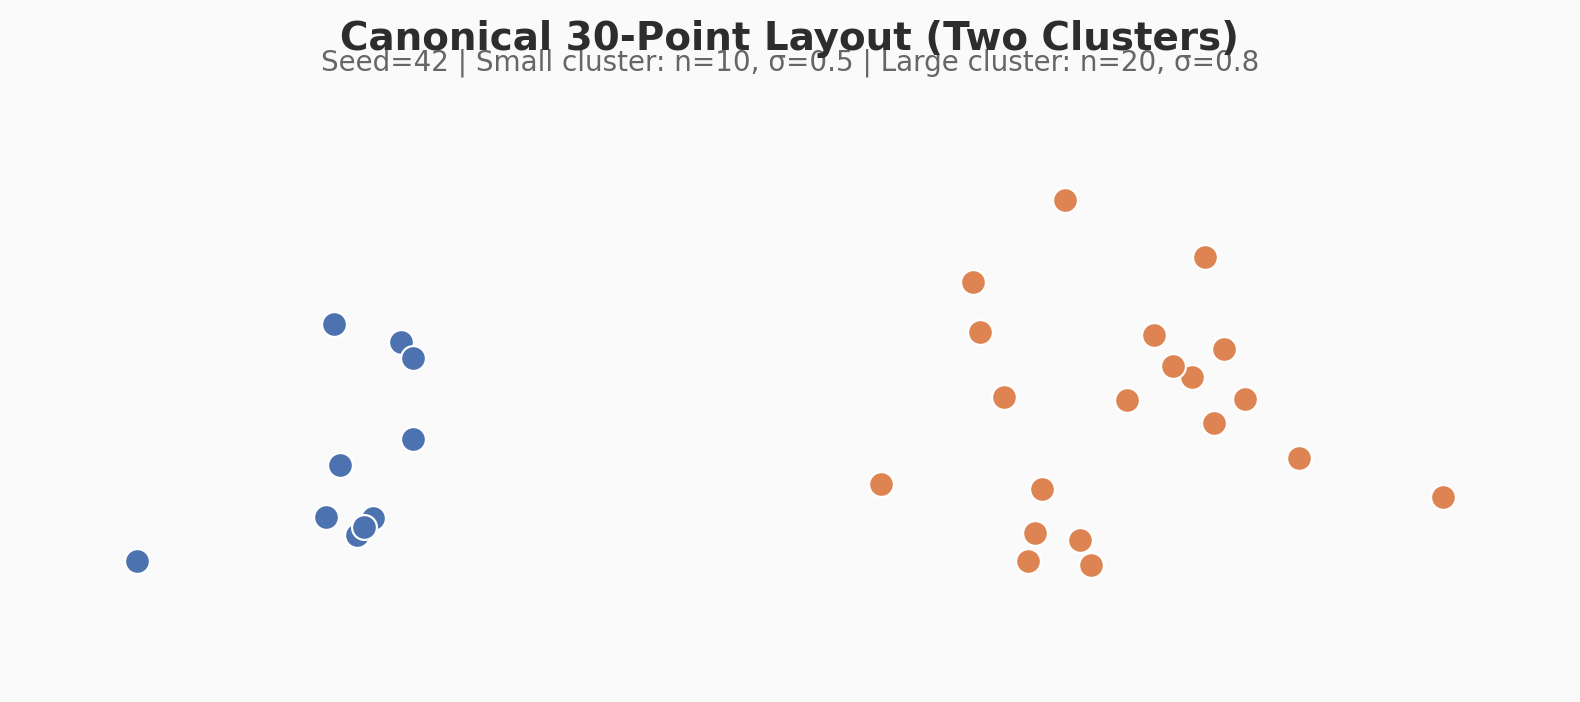

Values plotted in this chart, from the file beside it:
index, x, y, cluster
0, -1.848, -0.52, 0
1, -1.625, 0.4703, 0
2, -2.976, -0.6511, 0
3, -1.936, -0.1581, 0
4, -2.008, -0.4265, 0
5, -1.56, 0.3889, 0
6, -1.967, 0.5636, 0
7, -1.766, -0.4296, 0
8, -1.816, -0.4794, 0
9, -1.561, -0.02496, 0
10, 1.852, -0.5447, 1
11, 2.978, -0.1236, 1
12, 1.657, -0.2817, 1
13, 2.426, 0.2924, 1
14, 2.33, 0.3447, 1
15, 3.713, -0.3251, 1
16, 1.59, -0.651, 1
17, 2.493, 0.9032, 1
18, 1.909, -0.6721, 1
19, 1.34, 0.5205, 1
20, 2.595, 0.4345, 1
21, 1.468, 0.1857, 1
22, 2.093, 0.175, 1
23, 2.697, 0.1789, 1
24, 2.543, 0.05406, 1
25, 2.231, 0.505, 1
26, 0.8343, -0.2557, 1
27, 1.624, -0.5111, 1
28, 1.78, 1.196, 1
29, 1.307, 0.7746, 1
